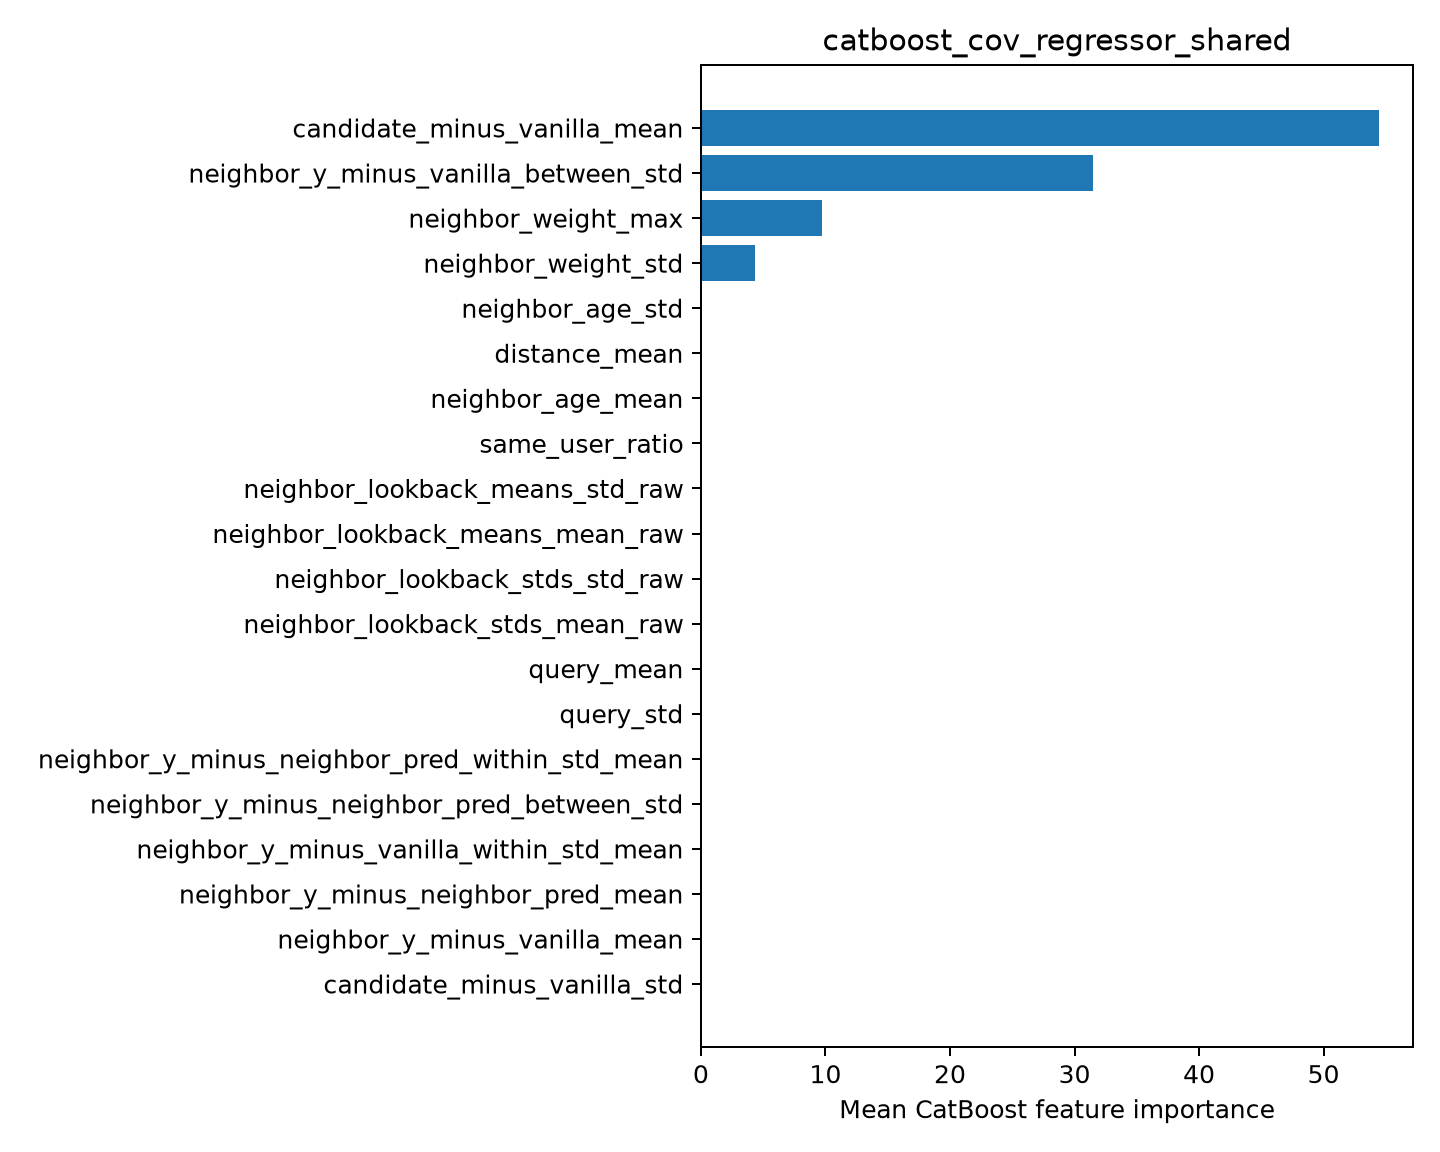

The data file committed next to this chart (first rows):
feature, importance
candidate_minus_vanilla_mean, 54.46
neighbor_y_minus_vanilla_between_std, 31.46
neighbor_weight_max, 9.735
neighbor_weight_std, 4.352
neighbor_age_std, 0.0
distance_mean, 0.0
neighbor_age_mean, 0.0
same_user_ratio, 0.0
neighbor_lookback_means_std_raw, 0.0
neighbor_lookback_means_mean_raw, 0.0
neighbor_lookback_stds_std_raw, 0.0
neighbor_lookback_stds_mean_raw, 0.0
query_mean, 0.0
query_std, 0.0
neighbor_y_minus_neighbor_pred_within_st…, 0.0
neighbor_y_minus_neighbor_pred_between_s…, 0.0
neighbor_y_minus_vanilla_within_std_mean, 0.0
neighbor_y_minus_neighbor_pred_mean, 0.0
neighbor_y_minus_vanilla_mean, 0.0
candidate_minus_vanilla_std, 0.0
